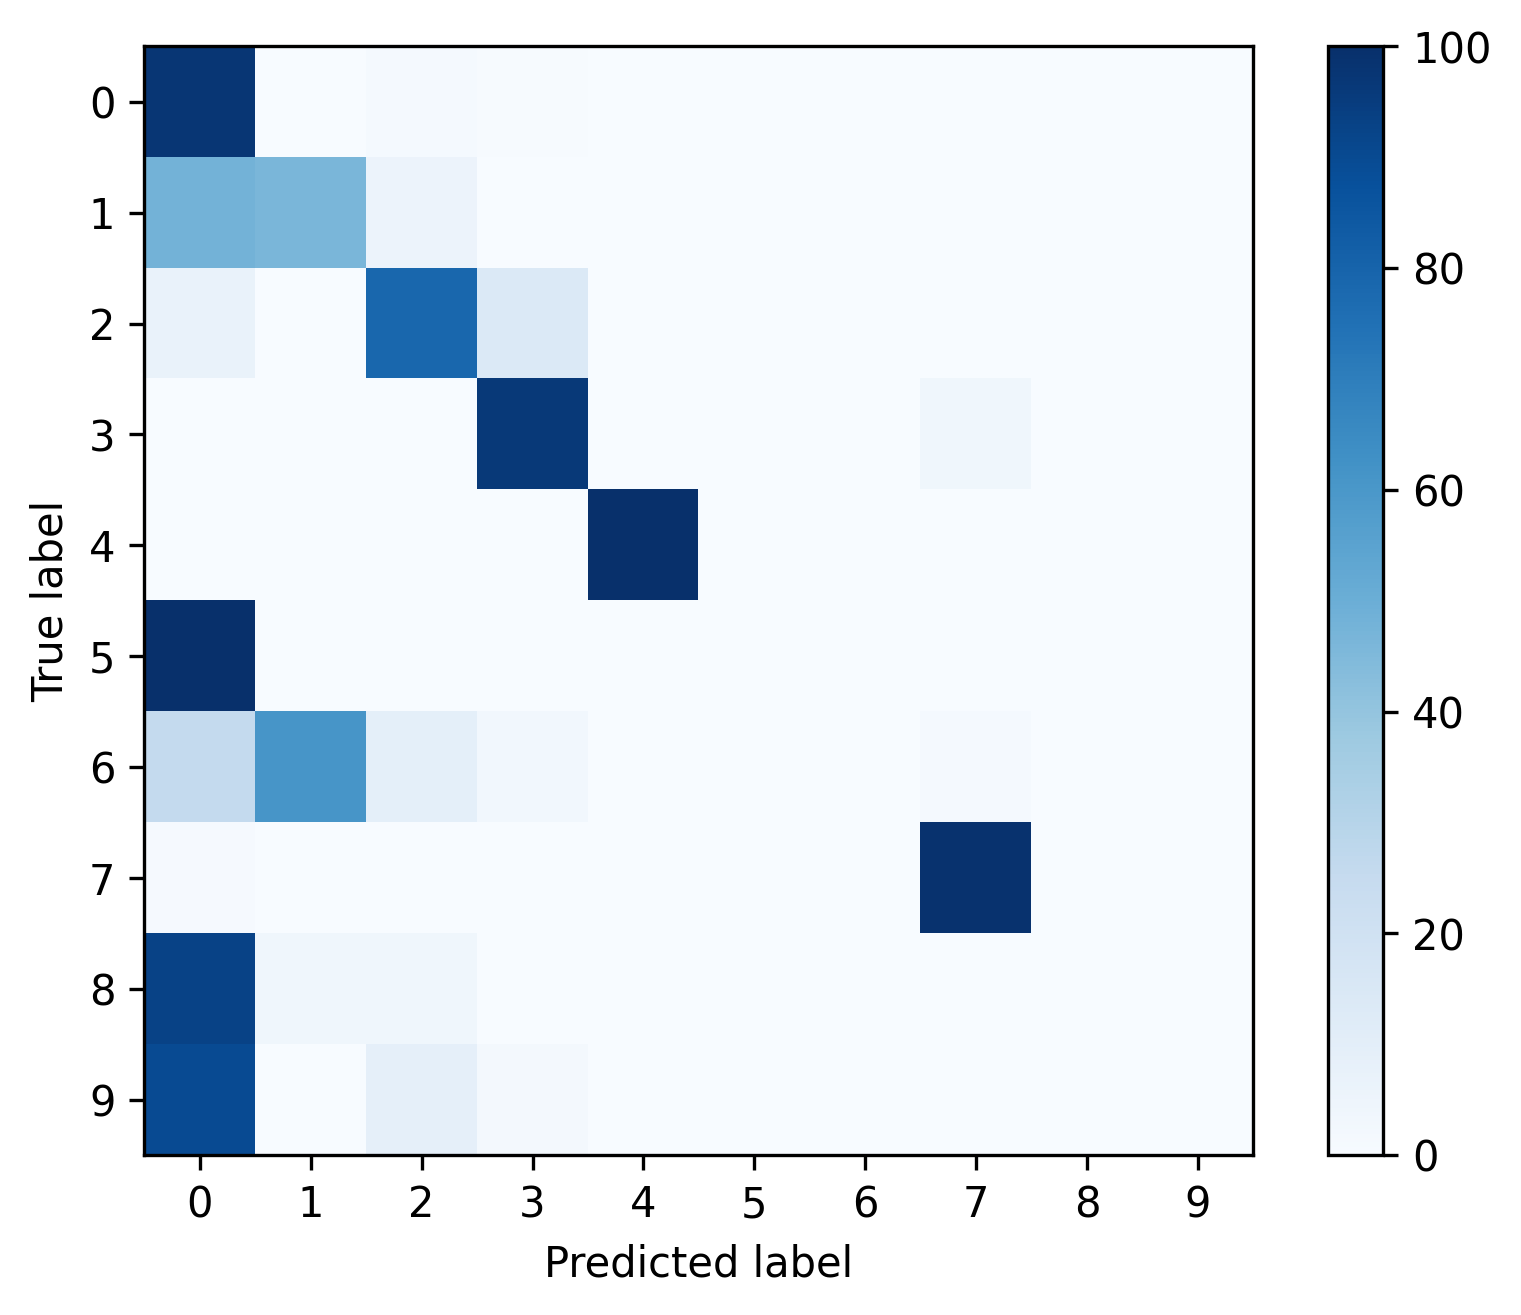

Data behind this chart, as committed beside it:
, 0, 1, 2, 3, 4, 5, 6, 7, 8, 9
0, 0.9763, 0.002399, 0.01439, 0.005151, 0.001341, 0.0, 0.0, 0.0004234, 0.0, 0.0
1, 0.4801, 0.4646, 0.05527, 0.0, 0.0, 0.0, 0.0, 0.0, 0.0, 0.0
2, 0.0698, 0.0, 0.7886, 0.1378, 0.0, 0.0, 0.0, 0.003844, 0.0, 0.0
3, 0.0001052, 0.0, 0.002208, 0.9615, 0.0, 0.0, 0.0, 0.03618, 0.0, 0.0
4, 0.0, 0.0, 0.0, 0.0, 1.0, 0.0, 0.0, 0.0, 0.0, 0.0
5, 1.0, 0.0, 0.0, 0.0, 0.0, 0.0, 0.0, 0.0, 0.0, 0.0
6, 0.2576, 0.6061, 0.09091, 0.0303, 0.0, 0.0, 0.0, 0.01515, 0.0, 0.0
7, 0.009467, 0.0, 0.0003945, 0.0, 0.0, 0.0, 0.0, 0.9901, 0.0, 0.0
8, 0.9286, 0.03571, 0.03571, 0.0, 0.0, 0.0, 0.0, 0.0, 0.0, 0.0
9, 0.8966, 0.0, 0.08621, 0.01724, 0.0, 0.0, 0.0, 0.0, 0.0, 0.0
